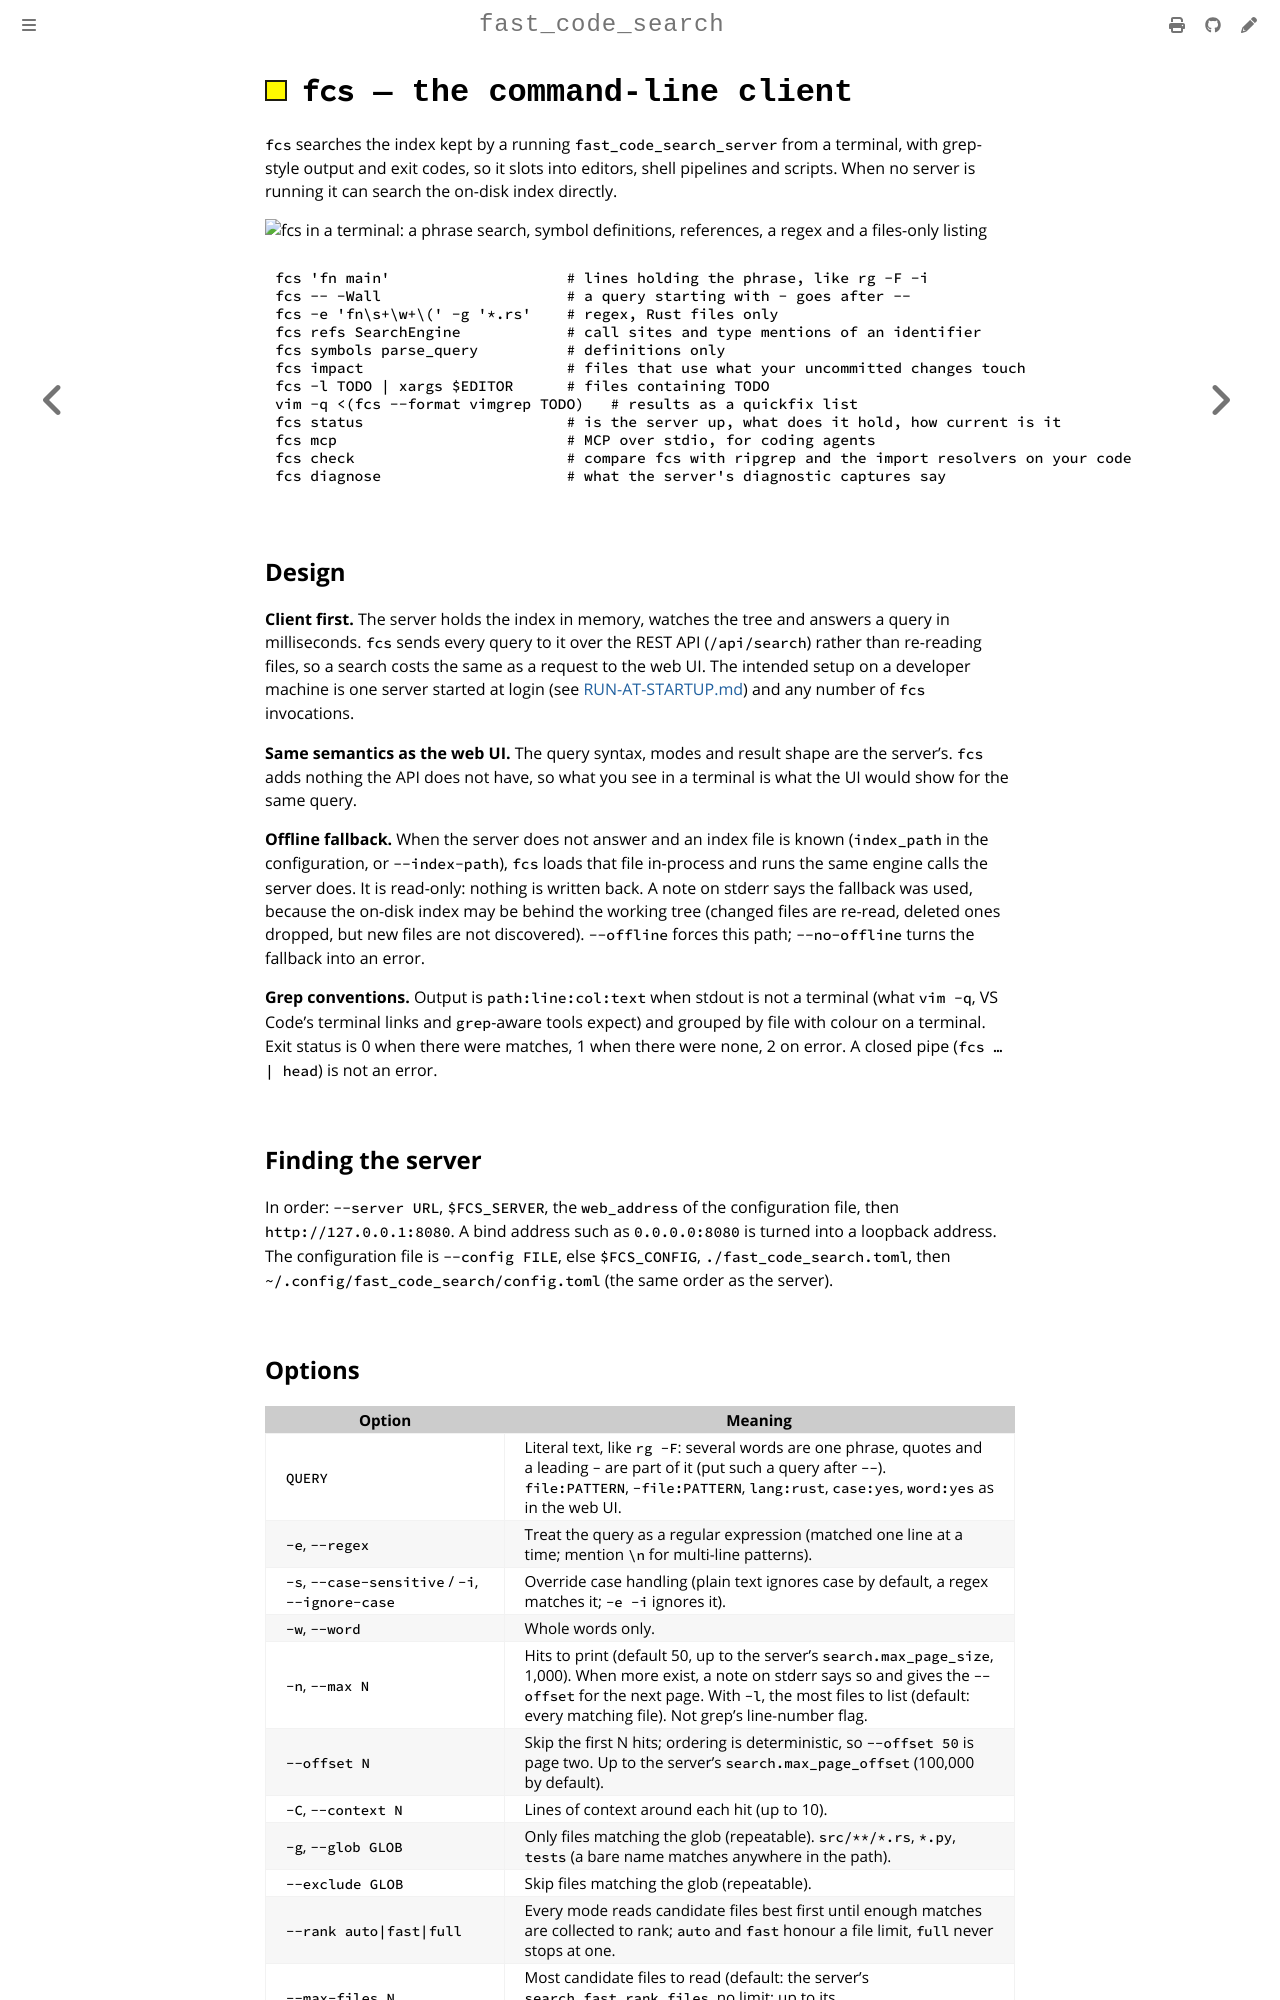

repository: jburrow/fast_code_search · page: docs/imported/cli.html · generator: mdbook

# `fcs` — the command-line client

`fcs` searches the index kept by a running `fast_code_search_server` from a
terminal, with grep-style output and exit codes, so it slots into editors,
shell pipelines and scripts. When no server is running it can search the
on-disk index directly.

![fcs in a terminal: a phrase search, symbol definitions, references, a regex and a files-only listing](images/demos/cli.gif)

```bash
fcs 'fn main'                    # lines holding the phrase, like rg -F -i
fcs -- -Wall                     # a query starting with - goes after --
fcs -e 'fn\s+\w+\(' -g '*.rs'    # regex, Rust files only
fcs refs SearchEngine            # call sites and type mentions of an identifier
fcs symbols parse_query          # definitions only
fcs impact                       # files that use what your uncommitted changes touch
fcs -l TODO | xargs $EDITOR      # files containing TODO
vim -q <(fcs --format vimgrep TODO)   # results as a quickfix list
fcs status                       # is the server up, what does it hold, how current is it
fcs mcp                          # MCP over stdio, for coding agents
fcs check                        # compare fcs with ripgrep and the import resolvers on your code
fcs diagnose                     # what the server's diagnostic captures say
```

## Design

**Client first.** The server holds the index in memory, watches the tree and
answers a query in milliseconds. `fcs` sends every query to it over the REST
API (`/api/search`) rather than re-reading files, so a search costs the same
as a request to the web UI. The intended setup on a developer machine is one
server started at login (see [RUN-AT-STARTUP.md](RUN-AT-STARTUP.md)) and any
number of `fcs` invocations.

**Same semantics as the web UI.** The query syntax, modes and result shape
are the server's. `fcs` adds nothing the API does not have, so what you see
in a terminal is what the UI would show for the same query.

**Offline fallback.** When the server does not answer and an index file is
known (`index_path` in the configuration, or `--index-path`), `fcs` loads that
file in-process and runs the same engine calls the server does. It is
read-only: nothing is written back. A note on stderr says the fallback was
used, because the on-disk index may be behind the working tree (changed
files are re-read, deleted ones dropped, but new files are not discovered).
`--offline` forces this path; `--no-offline` turns the fallback into an
error.

**Grep conventions.** Output is `path:line:col:text` when stdout is not a
terminal (what `vim -q`, VS Code's terminal links and `grep`-aware tools
expect) and grouped by file with colour on a terminal. Exit status is 0 when
there were matches, 1 when there were none, 2 on error. A closed pipe
(`fcs … | head`) is not an error.

## Finding the server

In order: `--server URL`, `$FCS_SERVER`, the `web_address` of the
configuration file, then `http://127.0.0.1:8080`. A bind address such as
`0.0.0.0:8080` is turned into a loopback address. The configuration file is
`--config FILE`, else `$FCS_CONFIG`, `./fast_code_search.toml`, then
`~/.config/fast_code_search/config.toml` (the same order as the server).
